Run: headless pygame with SDL's dummy video driver; simulated clock (each Clock.tick advances the game by its frame time, no real sleeping); random seed 0; keys injected as events and as key.get_pressed() state; no mouse input.
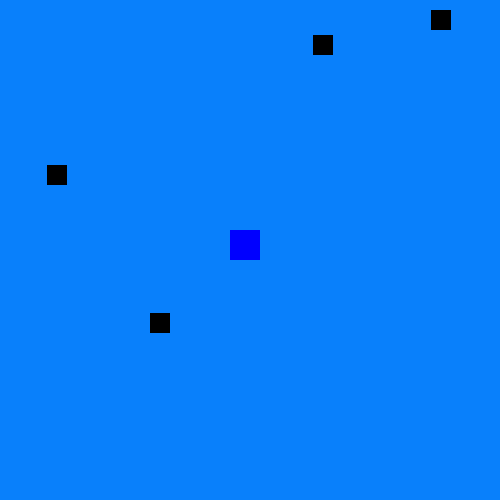
Frame 1 of 1 · flips 1–60 · no input

The pygame program that drew these frames:

import pygame 
pygame.init()
import random

windows = pygame.display.set_mode((500,500))

back_color = (9, 128, 251)
game = True
clock = pygame.time.Clock()
player1 = pygame.Rect(230,230,30,30)

bullets = []
bullets2 = []


while game:

    if random.randint(0,200) < 10:
        x = random.randint(0,480)
        y = -10
        bullets.append(pygame.Rect(x, y, 20, 20))

    for b in bullets:
        pygame.draw.rect(windows, (0,0,0), b)

    for b in bullets:
        b.y += 5
        if b.colliderect(player1):
            game = False 
##################################################
    if random.randint(0,200) < 10:
        x = -10
        y = random.randint(0,480)
        bullets2.append(pygame.Rect(x, y, 20, 20))

    for b in bullets2:
        pygame.draw.rect(windows, (0,0,0), b)

    for b in bullets2:
        b.x += 5
        if b.colliderect(player1):
            game = False 
        
    


    
    pygame.display.update()
    clock.tick(60)
    windows.fill(back_color)
    pygame.draw.rect(windows,(0,0,255),player1)
    for event in pygame.event.get():
        if event.type == pygame.QUIT:
            game = False

    keys = pygame.key.get_pressed()
    if keys[pygame.K_a] and player1.x > 0:
        player1.x -= 5 
    if keys[pygame.K_d] and player1.x < 450:
        player1.x += 5 
    if keys[pygame.K_s] and player1.y < 450:
        player1.y += 5 
    if keys[pygame.K_w] and player1.y > 0:
        player1.y -= 5 
    
